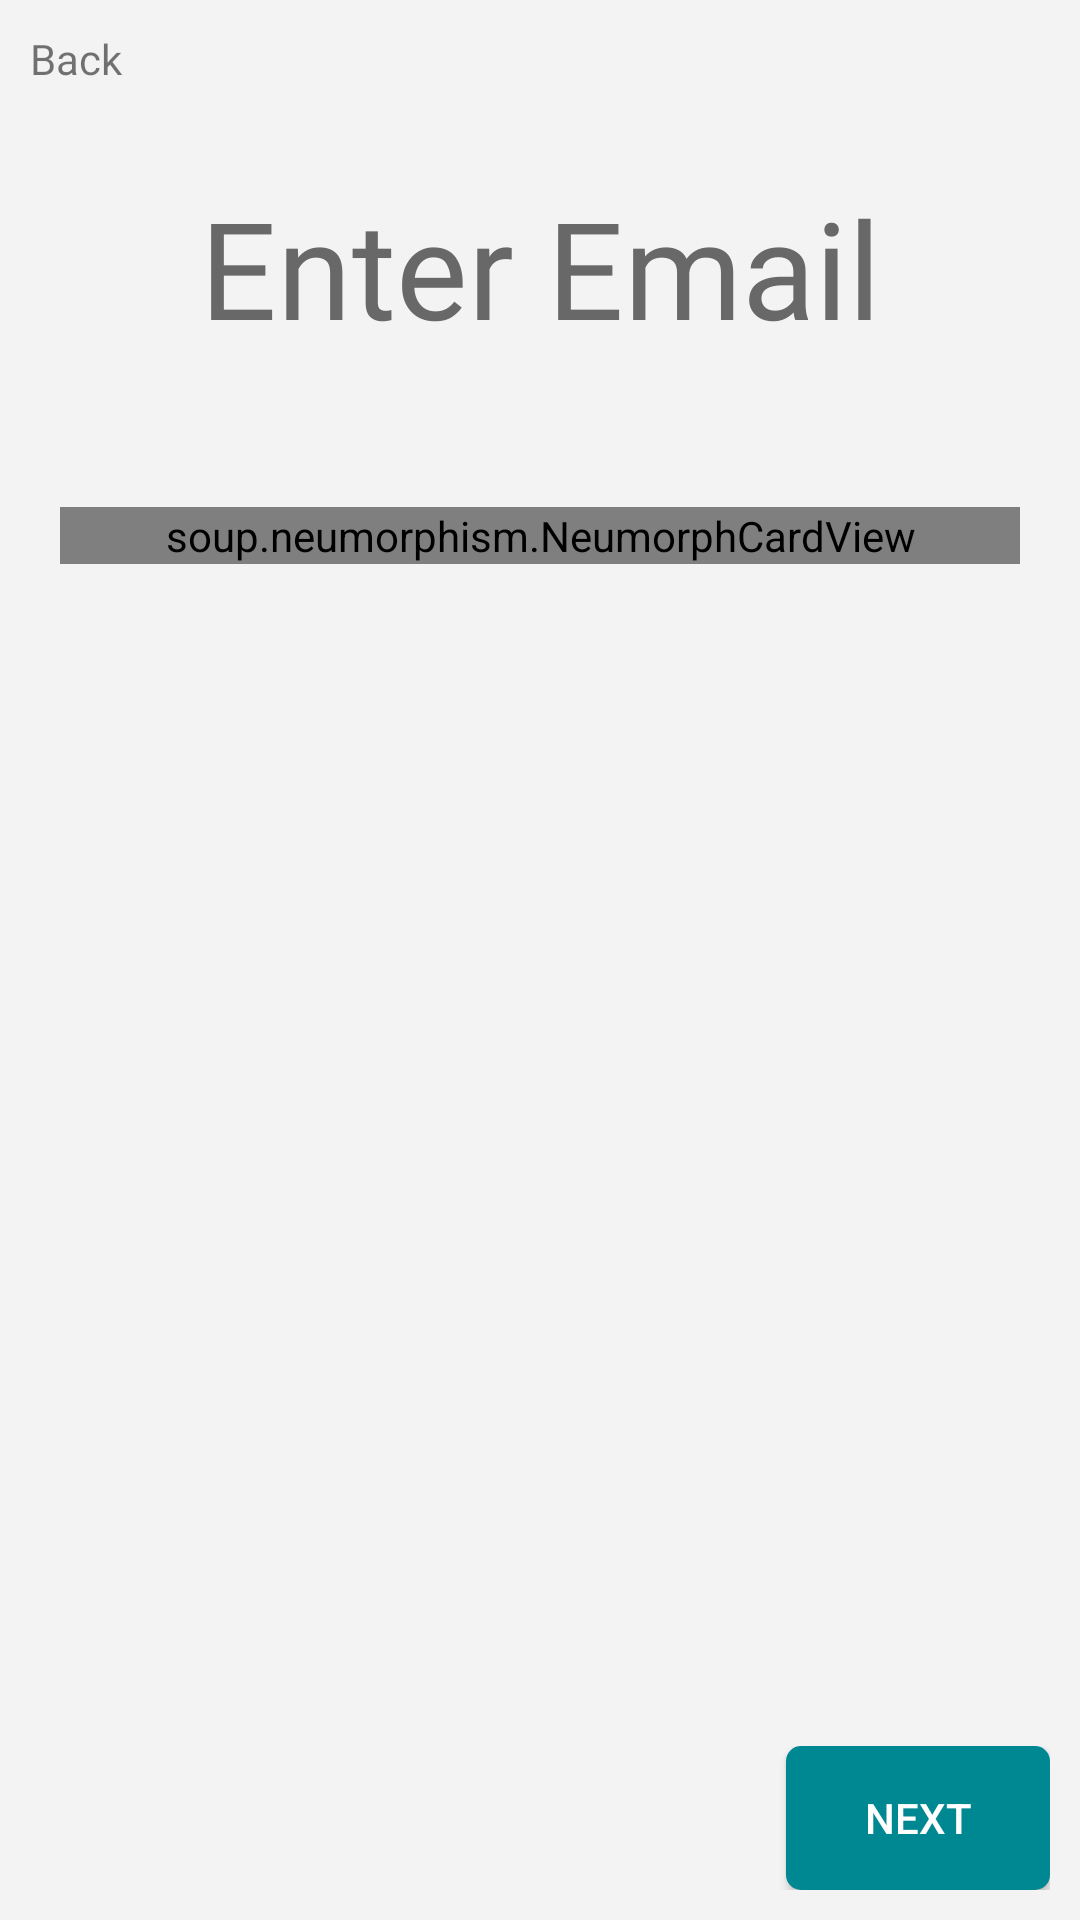

This screen was rendered from an Android layout file. Write that file and the resources it references.
<!-- AndroidManifest.xml: application theme Theme.SafelockSaving -->
<!-- res/layout/forgot_activity.xml -->
<?xml version="1.0" encoding="utf-8"?>
<LinearLayout xmlns:android="http://schemas.android.com/apk/res/android"
    xmlns:app="http://schemas.android.com/apk/res-auto"
    android:orientation="vertical"
    android:layout_width="match_parent"
    android:layout_height="match_parent"
    android:fitsSystemWindows="true"
    android:background="@color/white_background">
    <TextView
        android:id="@+id/btnBACK"
        android:layout_width="match_parent"
        android:layout_height="wrap_content"
        android:text="@string/backText"
        android:padding="10dp"
        android:fontFamily="@font/roboto_regular"/>
    <TextView
        android:layout_marginTop="20dp"
        android:layout_width="match_parent"
        android:layout_height="wrap_content"
        android:text="@string/enterEmailText"
        android:textAlignment="center"
        android:textSize="45sp"
        android:fontFamily="@font/poppins_regular"
        android:textColor="@color/grey"/>
    <LinearLayout
        android:layout_marginTop="50dp"
        android:layout_width="match_parent"
        android:layout_height="wrap_content"
        android:layout_marginHorizontal="20dp"
        android:orientation="vertical">
        <soup.neumorphism.NeumorphCardView
            style="@style/Widget.Neumorph.CardView"
            android:layout_width="match_parent"
            android:layout_height="wrap_content"
            app:neumorph_shapeType="pressed">
        <EditText
            android:id="@+id/email"
            android:layout_width="match_parent"
            android:layout_height="wrap_content"
            android:hint="@string/emailText"
            android:inputType="textEmailAddress"
            android:textColorHint="@color/white_green"
            android:textColor="@color/blue_grey_white"
            android:background="@android:color/transparent"
            android:padding="10dp"
            android:fontFamily="@font/roboto_medium"
            android:maxLines="1"/>
        </soup.neumorphism.NeumorphCardView>

    </LinearLayout>
    <Space
        android:layout_width="match_parent"
        android:layout_height="0dp"
        android:layout_weight="1"/>
    <LinearLayout
        android:layout_width="match_parent"
        android:layout_height="wrap_content"
        android:orientation="horizontal"
        android:padding="10dp">
        <Space
            android:layout_width="0dp"
            android:layout_height="match_parent"
            android:layout_weight="1"/>
        <Button
            android:id="@+id/btnNEXT"
            android:layout_width="wrap_content"
            android:layout_height="wrap_content"
            android:text="@string/nextButton"
            android:background="@drawable/background_button"
            android:paddingHorizontal="25dp"
            android:textColor="@color/white"/>
    </LinearLayout>

</LinearLayout>
<!-- resources referenced by this layout -->
<resources>
  <color name="blue_grey_white">#2D8890</color>
  <color name="grey">#686868</color>
  <color name="white">#FFFFFFFF</color>
  <color name="white_background">#F3F3F3</color>
  <color name="white_green">#749D9F</color>
  <!-- drawable background_button (drawable) -->
  <?xml version="1.0" encoding="utf-8"?>
  <selector xmlns:android="http://schemas.android.com/apk/res/android">
      <item>
          <shape>
              <solid android:color="@color/blue_grey"/>
              <corners android:radius="5dp"/>
          </shape>
      </item>
  </selector>
  <string name="backText">Back</string>
  <string name="emailText">Email</string>
  <string name="enterEmailText">Enter Email</string>
  <string name="nextButton">Next</string>
  <style name="Theme.SafelockSaving" parent="Theme.AppCompat.Light.NoActionBar">
          
          <item name="colorPrimary">@color/purple_500</item>
          <item name="colorPrimaryVariant">@color/purple_700</item>
          <item name="colorOnPrimary">@color/white</item>
          
          <item name="colorSecondary">@color/teal_200</item>
          <item name="colorSecondaryVariant">@color/teal_700</item>
          <item name="colorOnSecondary">@color/black</item>
          
          <item name="android:statusBarColor" tools:targetApi="l">?attr/colorPrimaryVariant</item>
          
          <item name="android:windowTranslucentNavigation">true</item>
          <item name="android:windowTranslucentStatus">true</item>
          <item name="android:windowLightStatusBar">true</item>
      </style>
  <color name="blue_grey">#008892</color>
  <color name="purple_500">#FF6200EE</color>
  <color name="purple_700">#FF3700B3</color>
  <color name="teal_200">#FF03DAC5</color>
  <color name="teal_700">#FF018786</color>
  <color name="black">#FF000000</color>
</resources>
